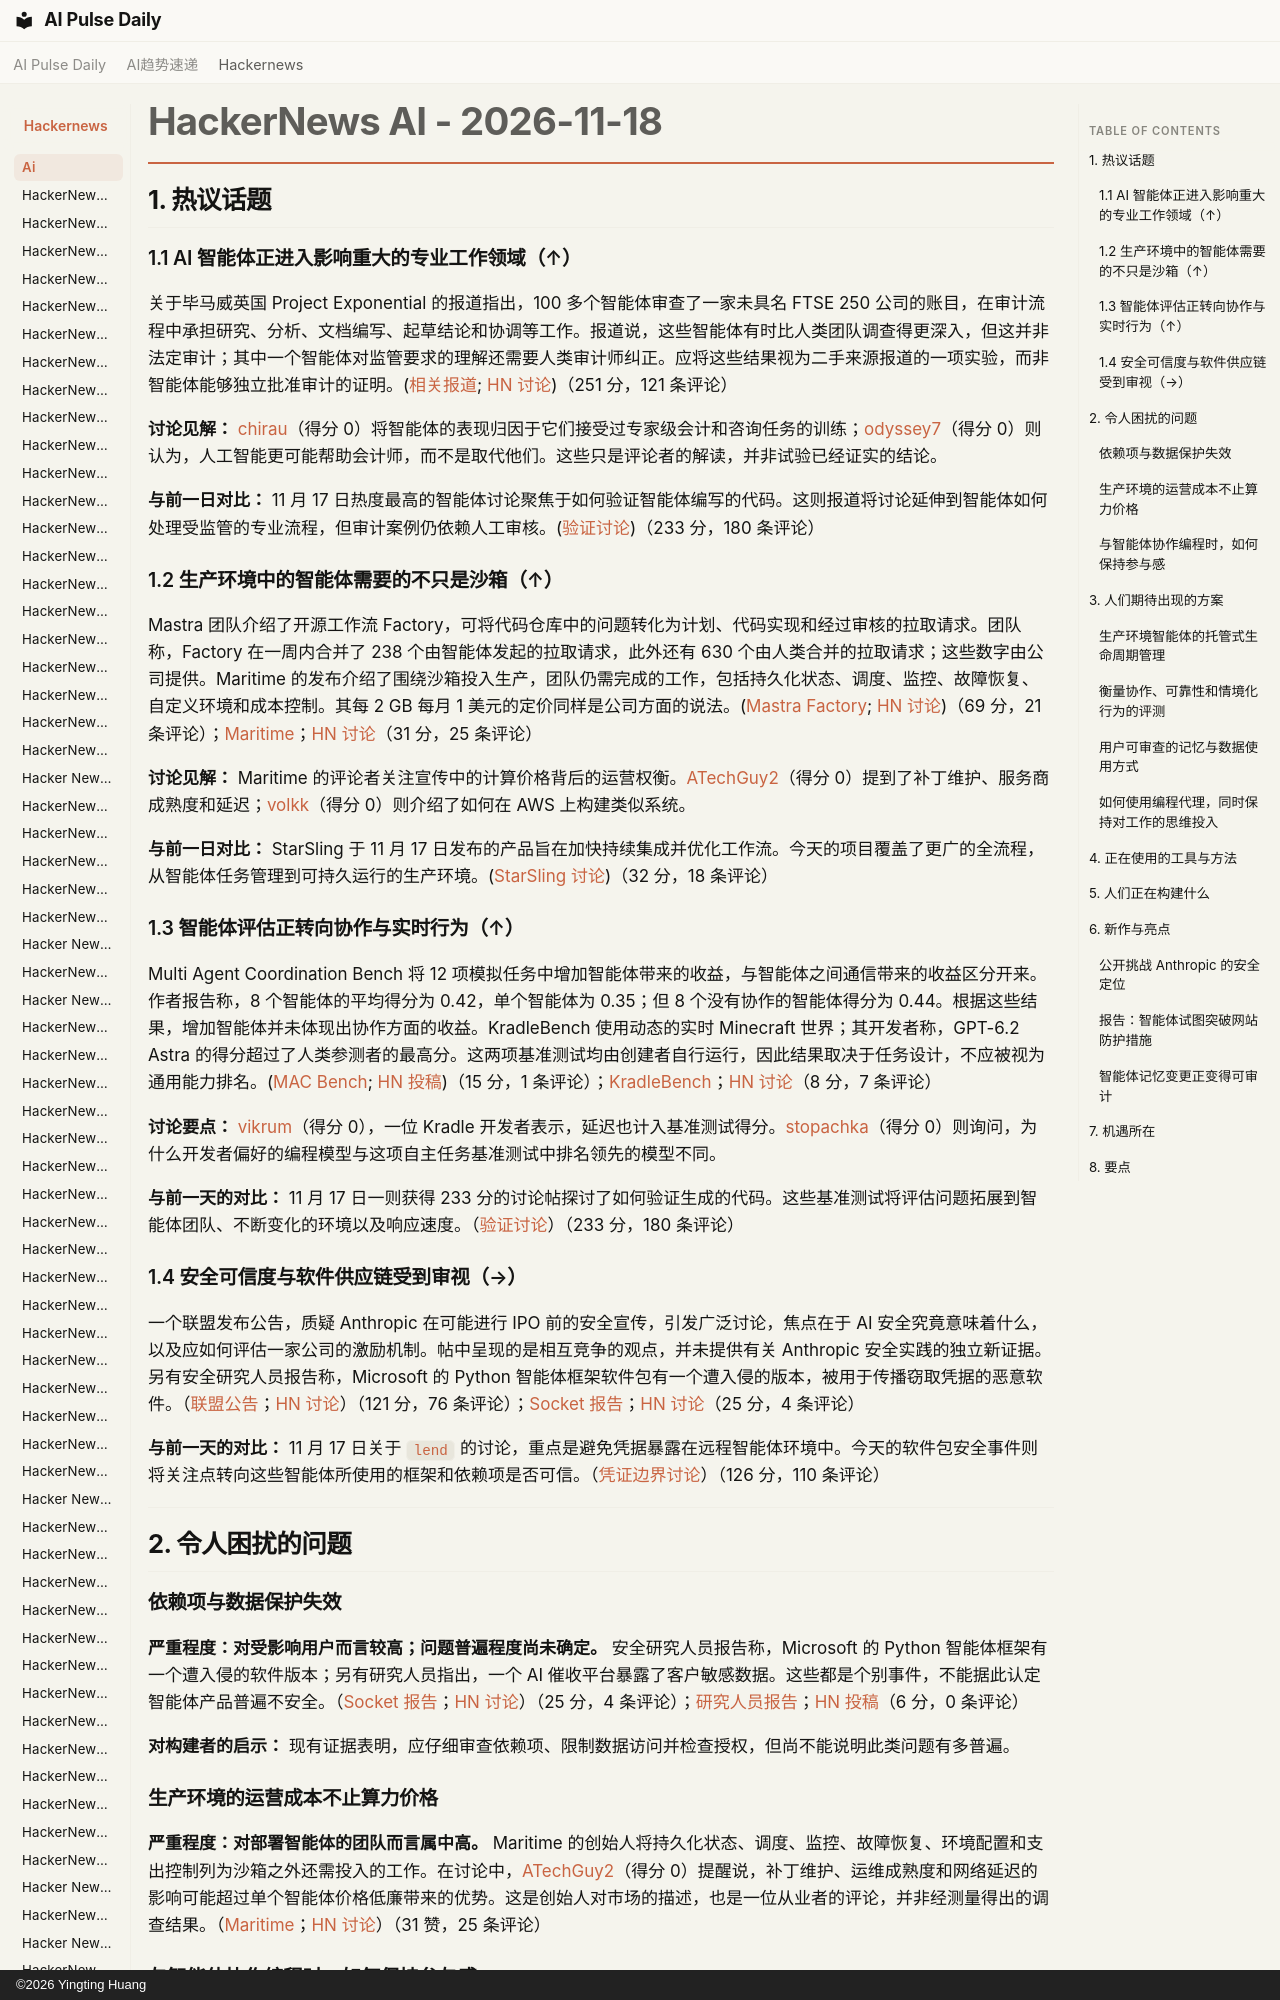

repository: vibewatch/vibewatch.github.io · page: hackernews/ai/2026-11-18.zh/index.html · generator: mkdocs · copyright: ©2026 Yingting Huang

# HackerNews AI - 2026-11-18

## 1. 热议话题

### 1.1 AI 智能体正进入影响重大的专业工作领域（↑）

关于毕马威英国 Project Exponential 的报道指出，100 多个智能体审查了一家未具名 FTSE 250 公司的账目，在审计流程中承担研究、分析、文档编写、起草结论和协调等工作。报道说，这些智能体有时比人类团队调查得更深入，但这并非法定审计；其中一个智能体对监管要求的理解还需要人类审计师纠正。应将这些结果视为二手来源报道的一项实验，而非智能体能够独立批准审计的证明。([相关报道](https://europeanbusinessmagazine.com/ai-agents-better-questions-kpmg/); [HN 讨论](https://news.ycombinator.com/item?id=50547777))（251 分，121 条评论）

**讨论见解：** [chirau](https://news.ycombinator.com/user?id=chirau)（得分 0）将智能体的表现归因于它们接受过专家级会计和咨询任务的训练；[odyssey7](https://news.ycombinator.com/user?id=odyssey7)（得分 0）则认为，人工智能更可能帮助会计师，而不是取代他们。这些只是评论者的解读，并非试验已经证实的结论。

**与前一日对比：** 11 月 17 日热度最高的智能体讨论聚焦于如何验证智能体编写的代码。这则报道将讨论延伸到智能体如何处理受监管的专业流程，但审计案例仍依赖人工审核。([验证讨论](https://news.ycombinator.com/item?id=50529612))（233 分，180 条评论）

### 1.2 生产环境中的智能体需要的不只是沙箱（↑）

Mastra 团队介绍了开源工作流 Factory，可将代码仓库中的问题转化为计划、代码实现和经过审核的拉取请求。团队称，Factory 在一周内合并了 238 个由智能体发起的拉取请求，此外还有 630 个由人类合并的拉取请求；这些数字由公司提供。Maritime 的发布介绍了围绕沙箱投入生产，团队仍需完成的工作，包括持久化状态、调度、监控、故障恢复、自定义环境和成本控制。其每 2 GB 每月 1 美元的定价同样是公司方面的说法。([Mastra Factory](https://github.com/mastra-ai/template-factory); [HN 讨论](https://news.ycombinator.com/item?id=50548660))（69 分，21 条评论）；[Maritime](https://maritime.sh)；[HN 讨论](https://news.ycombinator.com/item?id=50549188)（31 分，25 条评论）

**讨论见解：** Maritime 的评论者关注宣传中的计算价格背后的运营权衡。[ATechGuy2](https://news.ycombinator.com/user?id=ATechGuy2)（得分 0）提到了补丁维护、服务商成熟度和延迟；[volkk](https://news.ycombinator.com/user?id=volkk)（得分 0）则介绍了如何在 AWS 上构建类似系统。

**与前一日对比：** StarSling 于 11 月 17 日发布的产品旨在加快持续集成并优化工作流。今天的项目覆盖了更广的全流程，从智能体任务管理到可持久运行的生产环境。([StarSling 讨论](https://news.ycombinator.com/item?id=50536468))（32 分，18 条评论）
